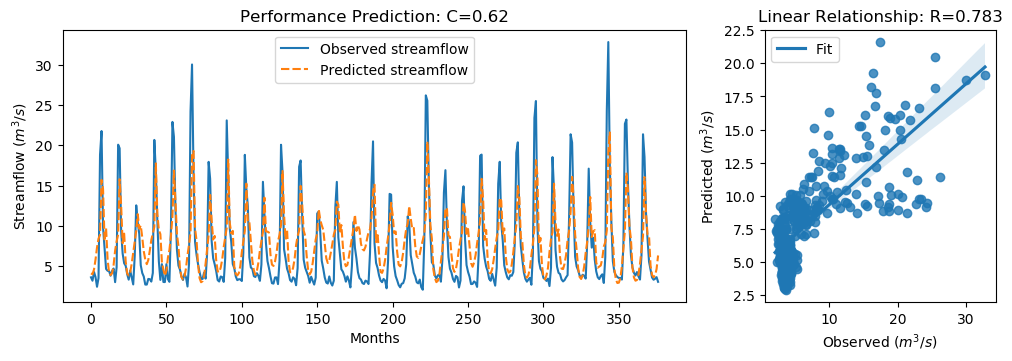

The file beside this chart, header and first rows:
y_true, y_pred, y_true_scaled, y_pred_scaled
3.63, 4.12, -0.5645, -0.4948
3.21, 4.02, -0.6243, -0.5091
4.29, 4.592, -0.4707, -0.4277
3.67, 5.816, -0.5589, -0.2537
2.46, 7.339, -0.7309, -0.03728
3.54, 8.424, -0.5773, 0.117
18.82, 8.877, 1.595, 0.1814
21.76, 15.7, 2.013, 1.152
9.83, 14.58, 0.3169, 0.9918
7.16, 8.12, -0.06268, 0.07383
4.67, 9.744, -0.4167, 0.3047
4.44, 5.882, -0.4494, -0.2444
4.4, 4.193, -0.4551, -0.4845
3.83, 3.906, -0.5361, -0.5253
4.42, 4.128, -0.4522, -0.4937
4.72, 5.156, -0.4096, -0.3476
3.03, 6.941, -0.6499, -0.09375
4.87, 8.075, -0.3883, 0.06747
20.07, 8.931, 1.773, 0.1891
19.62, 15.79, 1.709, 1.164
9.33, 12.51, 0.2458, 0.6974
6.56, 7.855, -0.148, 0.03618
5.37, 9.042, -0.3172, 0.2049
5.07, 5.615, -0.3598, -0.2824
4.02, 4.108, -0.5091, -0.4966
3.34, 3.859, -0.6058, -0.532
4.47, 4.249, -0.4451, -0.4765
3.61, 5.311, -0.5674, -0.3256
2.75, 6.64, -0.6897, -0.1365
6.28, 8.055, -0.1878, 0.06451
12.55, 9.437, 0.7036, 0.261
10.44, 11.46, 0.4036, 0.5489
9.01, 9.642, 0.2003, 0.2903
5.12, 10.05, -0.3527, 0.3489
4.16, 8.559, -0.4892, 0.1362
3.72, 6.853, -0.5518, -0.1064
2.73, 5.805, -0.6925, -0.2554
2.73, 5.258, -0.6925, -0.333
3.43, 5.78, -0.593, -0.2589
3.4, 6.942, -0.5972, -0.09374
3.1, 8.256, -0.6399, 0.09313
4.17, 9.095, -0.4878, 0.2124
20.66, 9.877, 1.857, 0.3236
16.78, 17.75, 1.305, 1.443
10.67, 11.45, 0.4363, 0.5468
5.59, 9.482, -0.2859, 0.2675
3.31, 8.987, -0.61, 0.197
5.26, 5.562, -0.3328, -0.2899
3.05, 4.585, -0.647, -0.4287
3.04, 3.829, -0.6484, -0.5363
5.26, 4.462, -0.3328, -0.4463
3.41, 6.059, -0.5958, -0.2192
3.07, 7.018, -0.6442, -0.08283
9.62, 8.74, 0.2871, 0.1619
22.89, 11.17, 2.174, 0.5075
21.04, 16.86, 1.911, 1.317
12.14, 13.07, 0.6453, 0.7781
7.0, 8.959, -0.08543, 0.1931
5.08, 7.502, -0.3584, -0.01409
4.58, 4.673, -0.4295, -0.4162
... 317 more rows
